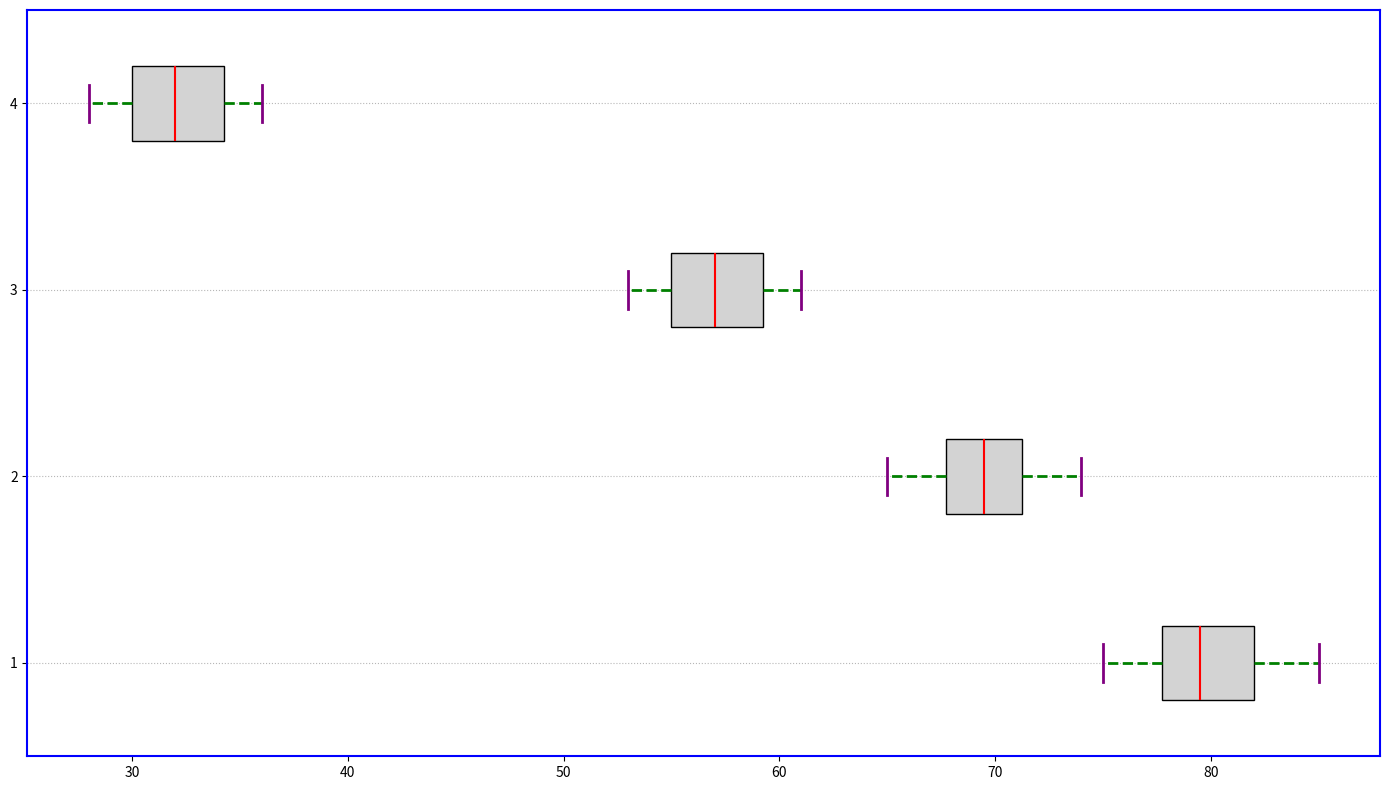

Write the Python code that produced this figure.
import matplotlib.pyplot as plt

all_sleep_quality_data = [
    [75, 78, 80, 82, 76, 79, 83, 85, 77, 81, 82, 79],
    [68, 70, 65, 72, 74, 66, 67, 71, 69, 73, 70, 68],
    [55, 57, 60, 58, 54, 56, 53, 59, 61, 55, 57, 60],
    [30, 32, 35, 33, 29, 31, 28, 34, 36, 30, 32, 35]
]

fig, ax = plt.subplots(figsize=(14, 8))
box = ax.boxplot(
    all_sleep_quality_data,
    patch_artist=True,
    notch=False,  # Removed notches
    vert=False,  
    widths=0.4  # Changed the width
)

single_color = 'lightgrey'
for patch in box['boxes']:
    patch.set_facecolor(single_color)

plt.setp(box['medians'], color='red', linewidth=1.5)  # Changed median line properties
plt.setp(box['whiskers'], color='green', linewidth=2, linestyle='--')  # Changed whisker style
plt.setp(box['caps'], color='purple', linewidth=2)  # Changed cap style
plt.setp(box['fliers'], marker='x', color='orange', alpha=0.7)  # Changed outlier marker and color

ax.grid(axis='y', linestyle=':', alpha=0.9)  # Altered grid orientation and style

# Drawing a border for the plot
for spine in ax.spines.values():
    spine.set_edgecolor('blue')
    spine.set_linewidth(1.5)

plt.tight_layout()
plt.show()
